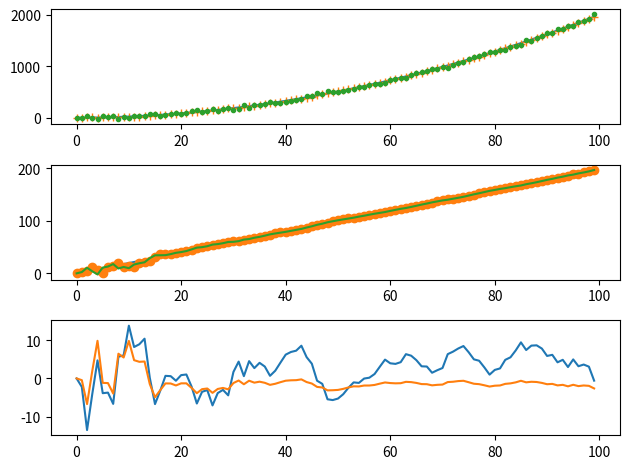

This chart was generated by the following Python code: (Note: this script raises an exception after producing the figure.)
import matplotlib.pyplot as pl

pl.rcParams['legend.loc'] = 'best'
import numpy as np
from numpy import dot


def build_real_values():
    num_of_time_steps = 100
    dt = 0.2
    t = np.linspace(start=0., stop=num_of_time_steps * dt, num=num_of_time_steps)
    s = np.zeros((num_of_time_steps, 1))
    v = np.zeros((num_of_time_steps, 1))
    a = np.zeros((num_of_time_steps, 1))

    a = np.ones((num_of_time_steps, 1)) * 9.81  # Build accelaration profile
    for i in range(1, num_of_time_steps):
        v[i] = v[i - 1] + a[i] * dt  # Build speed profile
        s[i] = s[i - 1] + v[i] * dt + 0.5 * a[i] * dt ** 2  # Build position profile

    return [t, dt, s, v, a]


def build_measurement_values(t, S):
    y = np.zeros((t.size, 2, 1))
    S_m = np.random.normal(1, 20, (len(S), 1)) + S
    y[:, 0] = S_m
    return y


def build_control_values(t, a):
    u = np.ones((t.size, 2, 1)) * a[0]
    return u


def init_kalman(t, dt):
    phi_s = 5e-3

    F = np.array([
        [1., dt],
        [0., 1.]
    ])

    B = np.array([
        [0.5 * dt ** 2, 0.],
        [0, dt]
    ])

    H = np.array([
        [1., 0.],
        [0., 0.0]
    ])

    Q = np.array([
        [(1 / 3) * dt ** 3, 0.5 * dt ** 2],
        [0.5 * dt ** 2, dt]
    ]) * phi_s

    R = np.array([
        [5.0, 0.0],
        [0.0, 5.0e-9]
    ])
    v = np.random.normal(0, 25e-3, (t.size, 2, 1))
    w = np.random.normal(0, 25e-3, (t.size, 2, 1))
    return [F, B, H, Q, R, v, w]


def kalman(t, kalman_values, u, z, error):
    x = np.zeros((t.size, 2, 1))
    P = np.zeros((t.size, 2, 2))
    P[0, :, :] = np.array([
        [error[0] ** 2, 0.],
        [0., error[0] ** 2]
    ])

    xhat = np.zeros((t.size, 2, 1))
    y = np.zeros((t.size, 2, 1))

    F = kalman_values[0]
    B = kalman_values[1]
    H = kalman_values[2]
    Q = kalman_values[3]
    R = kalman_values[4]
    v = kalman_values[5]
    w = kalman_values[6]

    K = np.zeros((t.size, 2, 2))

    for k in range(1, t.size):
        xhat[k] = dot(F, x[k - 1]) + dot(B, u[k]) + w[k]
        Phat = dot(F, dot(P[k - 1], F.T)) + Q

        y[k] = z[k] - dot(H.T, xhat[k])

        S = dot(H.T, dot(Phat, H)) + R
        S = np.linalg.inv(S)
        K[k] = dot(Phat, dot(H, S))
        x[k] = xhat[k] + dot(K[k], y[k])

        P[k] = dot(np.eye(2) - dot(K[k], H.T), Phat)
    return [x, K, P, xhat, z]


def plot_results(t, x, s, v, a, u, y, K, P, xhat, z):
    res_s = np.reshape(s[:, 0], (t.size, 1)) - x[:, 0]
    res_v = np.reshape(v[:, 0], (t.size, 1)) - x[:, 1]

    pl.figure()
    pl.subplot(311)
    pl.plot(s)
    pl.plot(x[:, 0], '+')
    pl.plot(z[:, 0], '.')
    pl.subplot(312)
    pl.plot(v)
    pl.plot(xhat[:, 1], 'o')
    pl.plot(x[:, 1])
    pl.subplot(313)
    pl.plot(res_s)
    pl.plot(res_v)
    pl.tight_layout()
    pl.savefig('fallingBall.png')
    pl.show()

    # save csv
    datPos = np.zeros((t.size, 4, 1))
    datPos[:, 0] = t.reshape((t.size, 1))
    datPos[:, 1] = s
    datPos[:, 2] = x[:, 0]
    datPos[:, 3] = z[:, 0]
    np.savetxt('fallingBallPos.dat', datPos, delimiter=',')

    datSpeed = np.zeros((t.size, 3, 1))
    datSpeed[:, 0] = t.reshape((t.size, 1))
    datSpeed[:, 1] = v
    datSpeed[:, 2] = x[:, 1]
    np.savetxt('fallingBallSpeed.dat', datSpeed, delimiter=',')

def main():
    [t, dt, s, v, a] = build_real_values()
    z = build_measurement_values(t, s)
    u = build_control_values(t, a)
    [F, B, H, Q, R, vv, w] = init_kalman(t, dt)
    error = [2.5, 2.5]
    kalman_values = [F, B, H, Q, R, vv, w]
    x, K, P, xhat, y = kalman(t, kalman_values, u, z, error)
    plot_results(t, x, s, v, a, u, y, K, P, xhat, y)


if __name__ == '__main__':
    main()
